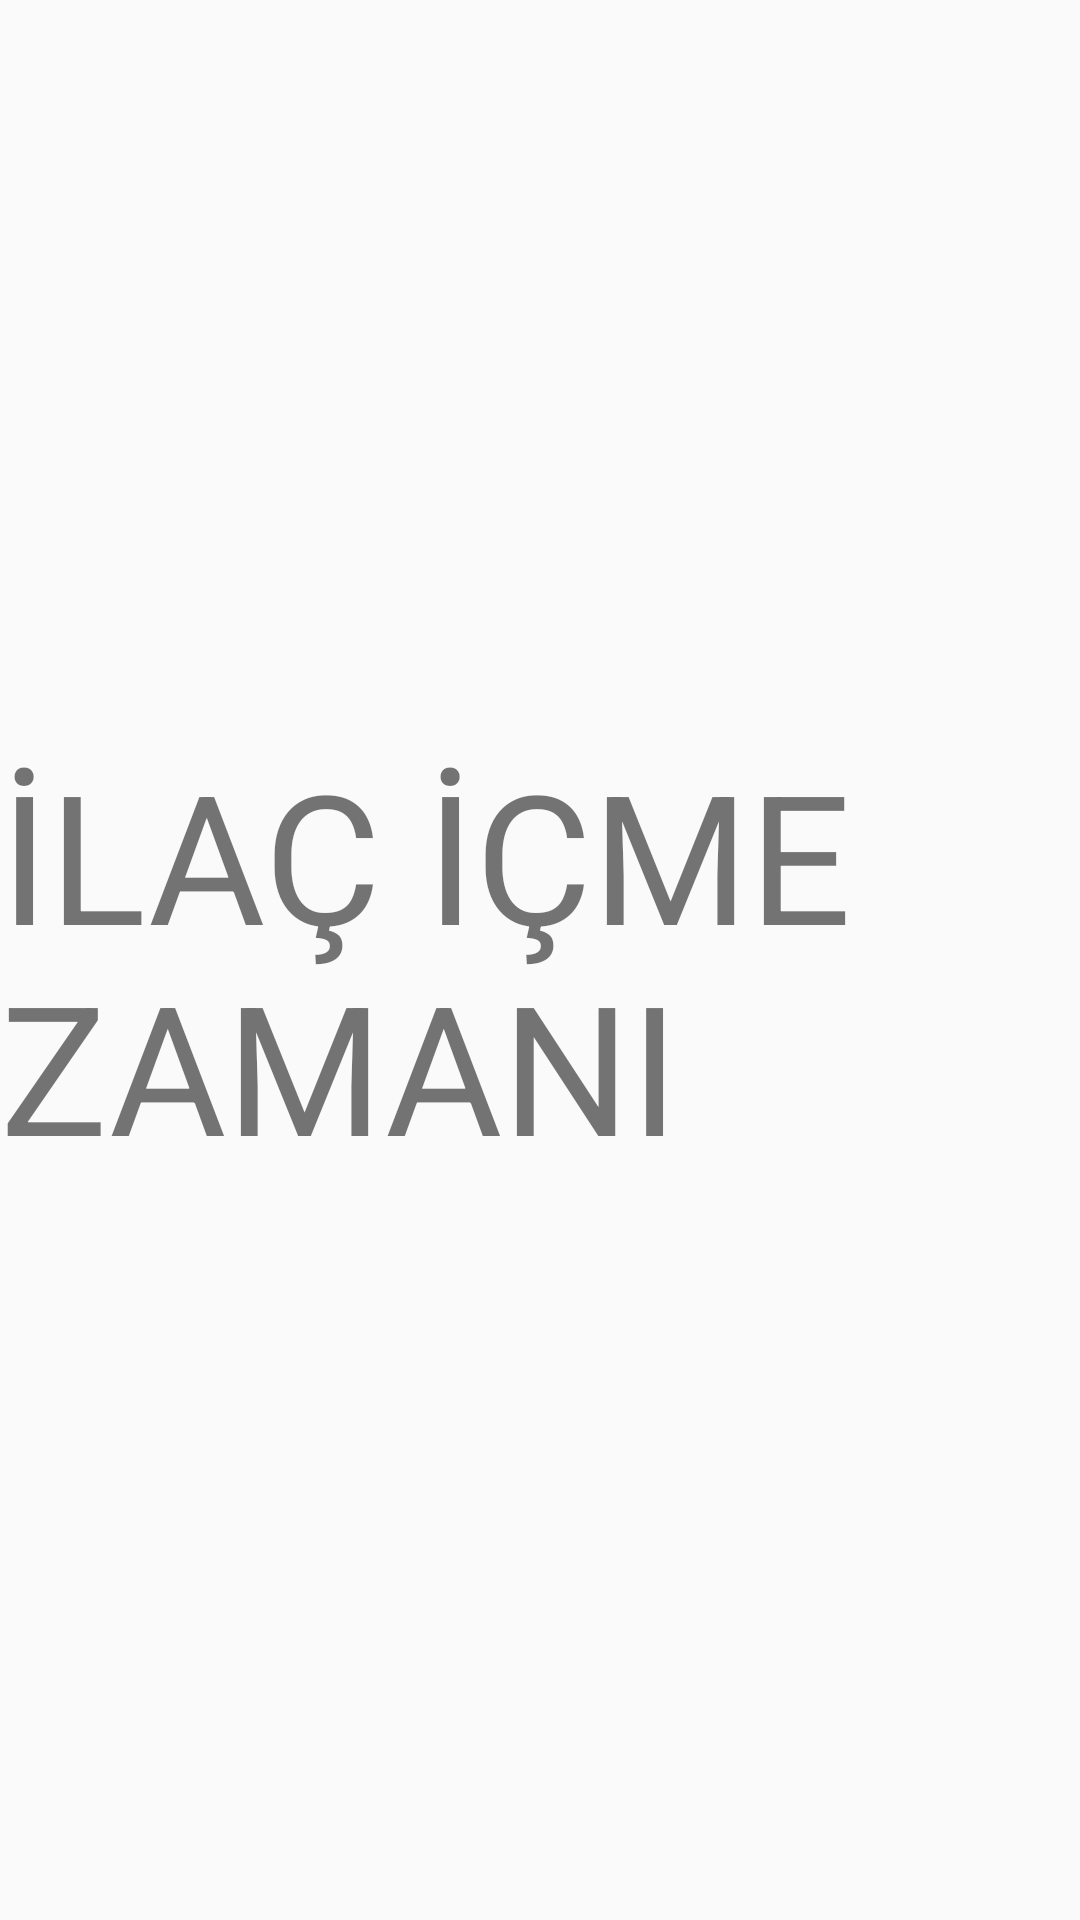

Layout XML and referenced resources for this Android screen:
<!-- AndroidManifest.xml: application theme Theme.AppCompat.Light.NoActionBar -->
<!-- res/layout/alarmmessagepushnotifcation.xml -->
<?xml version="1.0" encoding="utf-8"?>
<LinearLayout xmlns:android="http://schemas.android.com/apk/res/android"
    xmlns:tools="http://schemas.android.com/tools"
    android:orientation="vertical"
    tools:context="com.ilbarsseckinapp.mother.AlarmMessagePushNotifcation"
    android:gravity="center"
    android:layout_width="match_parent"
    android:layout_height="match_parent">

    <TextView
        android:id="@+id/textView"
        android:layout_width="match_parent"
        android:layout_height="wrap_content"
        android:text="İLAÇ İÇME ZAMANI"
        android:textSize="60dp" />
</LinearLayout>
<!-- resources referenced by this layout -->
<resources>

</resources>
